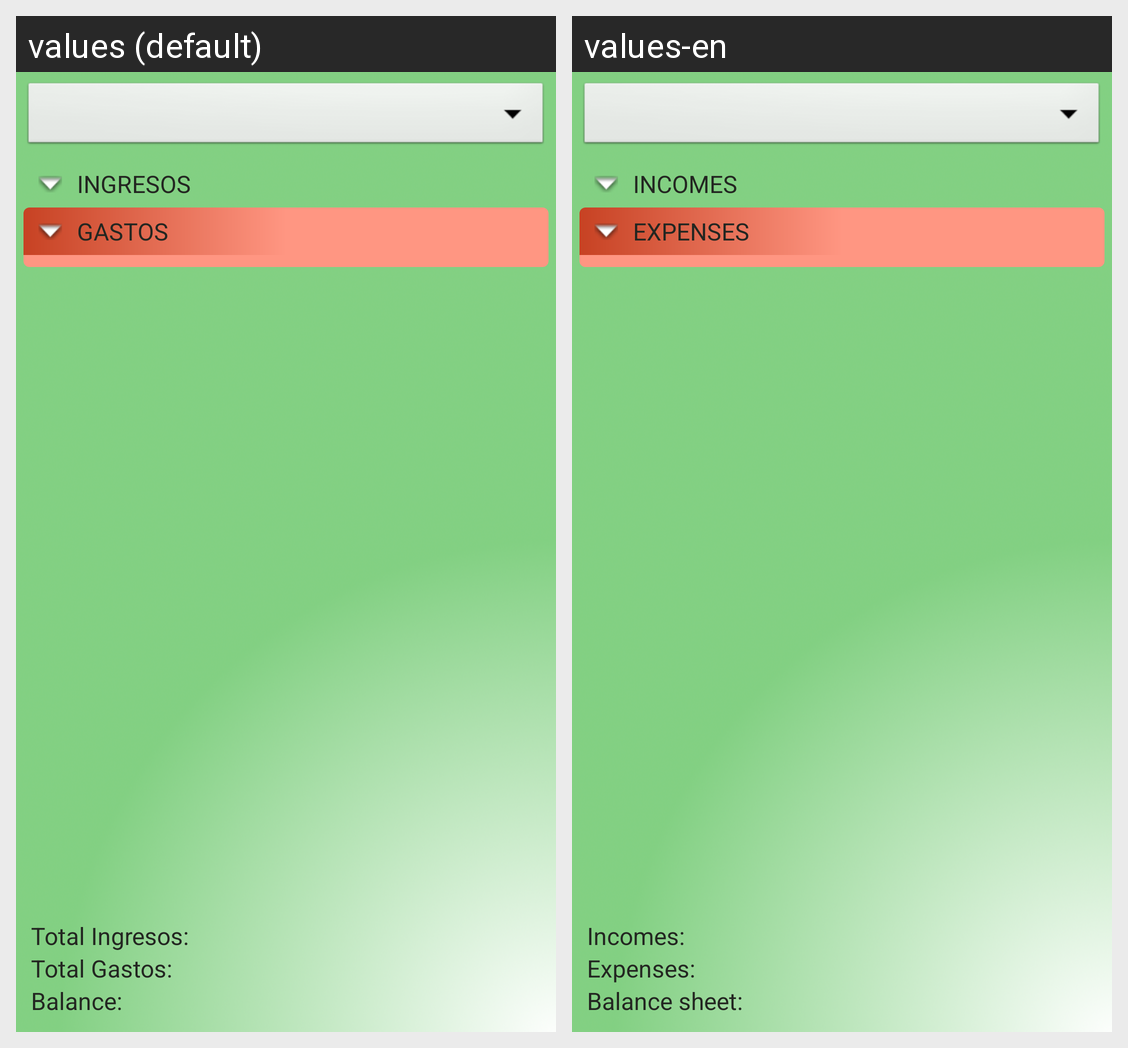

The Android screen above is rendered under two locales of the same app. Produce the string resources it draws, with the default and per-locale values.
Android screen res/layout/pestanya_mensual.xml rendered under 2 locales, left to right: values (default), values-en. Device: Nexus 5 (rendered at 1080×1920; each locale shown at half size, 540×960, under a caption strip naming it); theme AppTheme.
Strings drawn on this screen, with the default value and each locale's value (text and hints the layout hard-codes, and strings that could not be matched under every locale, appear in the picture but are not listed):

textViewListadoIngresos
  values: INGRESOS
  values-en: INCOMES

textViewListadoGastos
  values: GASTOS
  values-en: EXPENSES

total_ingresos
  values: Total Ingresos:
  values-en: Incomes:

total_gastos
  values: Total Gastos:
  values-en: Expenses:

total_balance
  values: Balance:
  values-en: Balance sheet:
